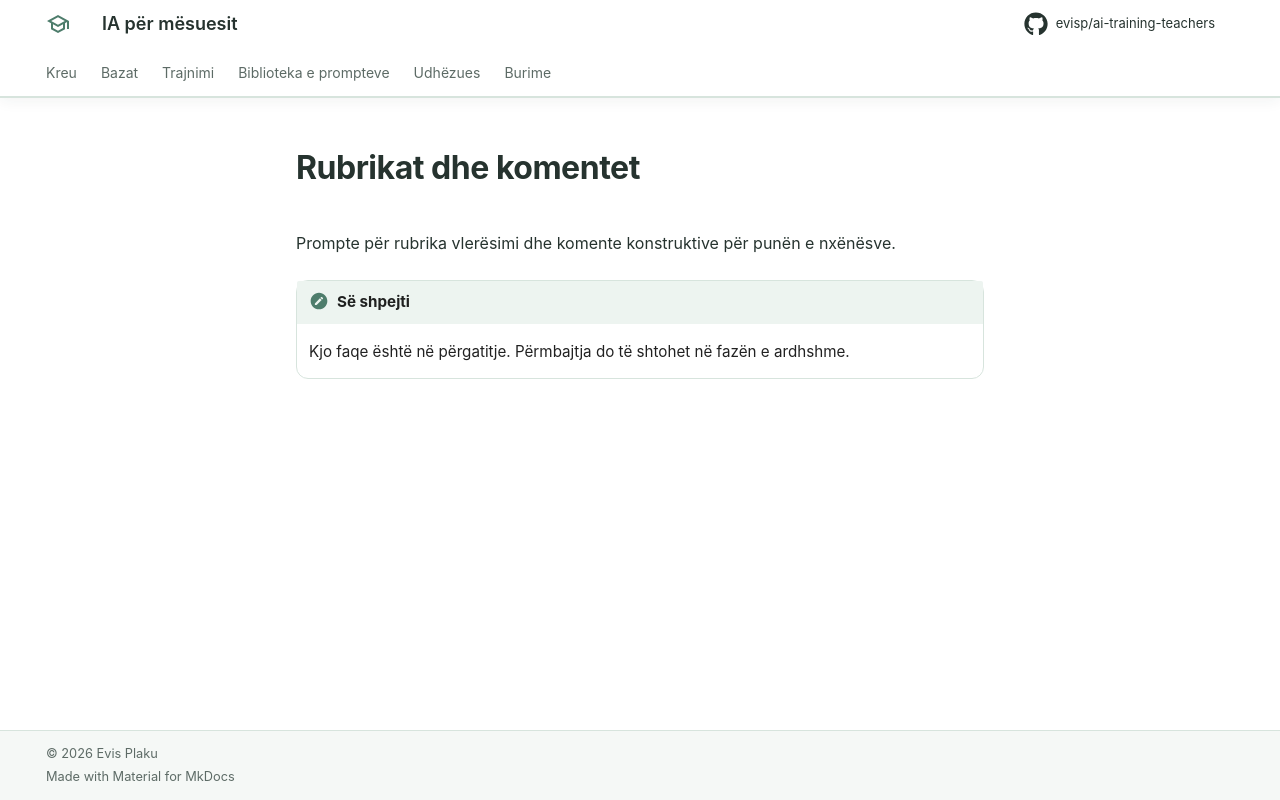

repository: evisp/ai-training-teachers · page: prompte/rubrikat-dhe-komentet/index.html · generator: mkdocs

# Rubrikat dhe komentet

Prompte për rubrika vlerësimi dhe komente konstruktive për punën e nxënësve.

!!! note "Së shpejti"
    Kjo faqe është në përgatitje. Përmbajtja do të shtohet në fazën e ardhshme.
